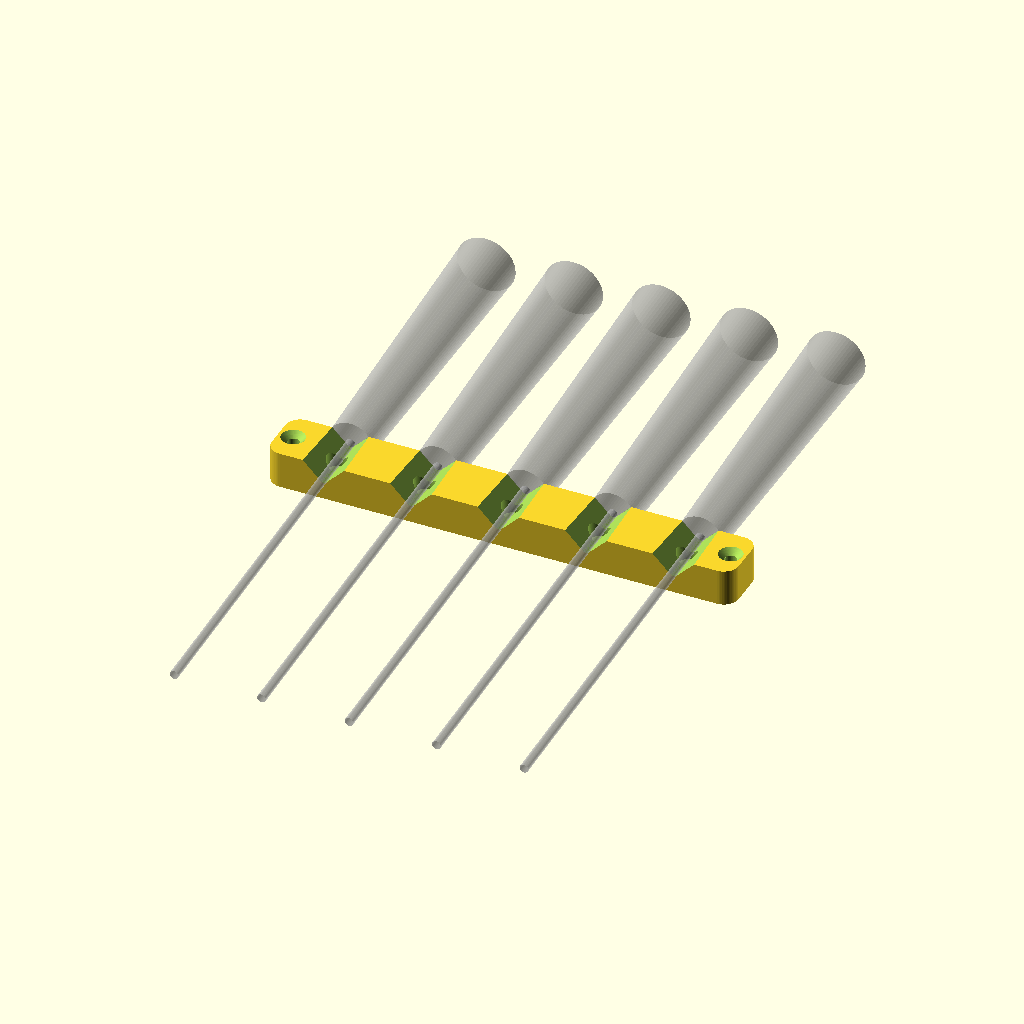
Cell 1: the model at its default parameters.
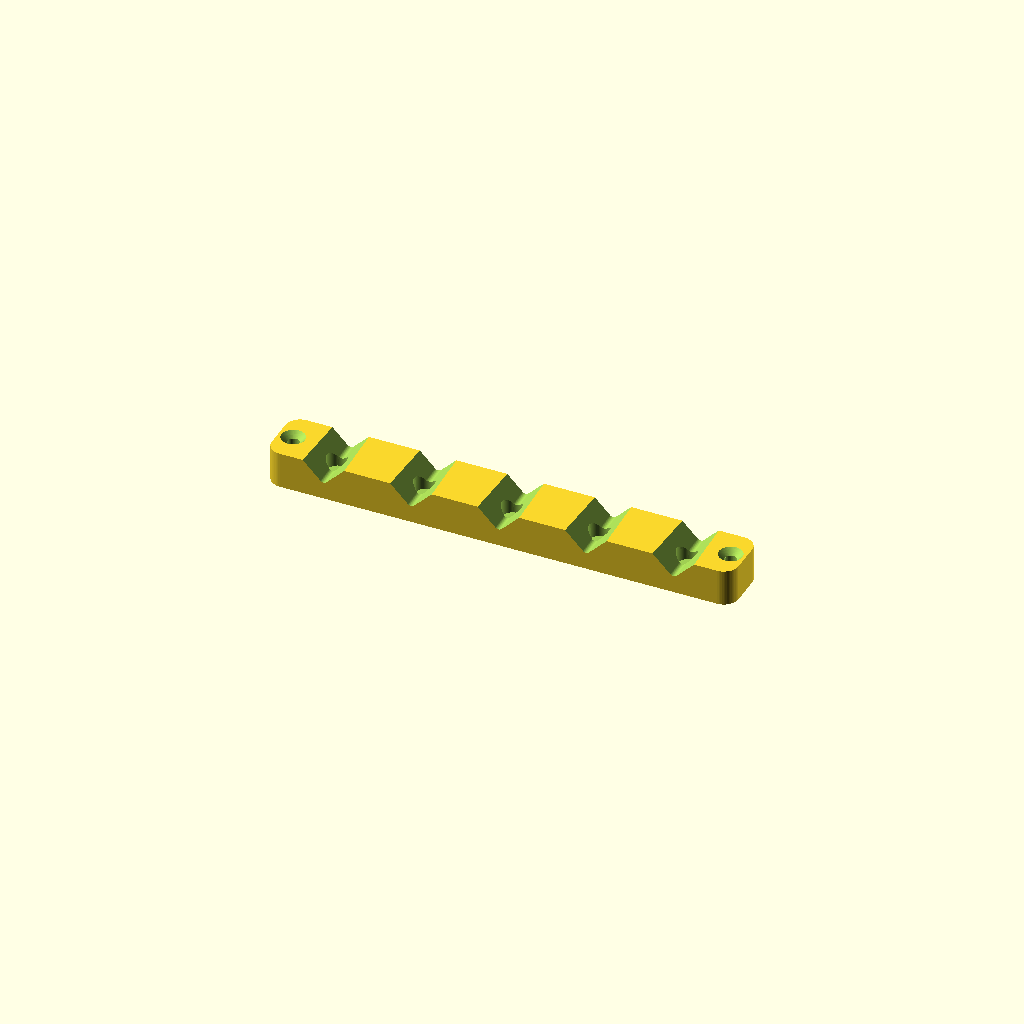
Cell 2: Part = 1 (everything else at default).
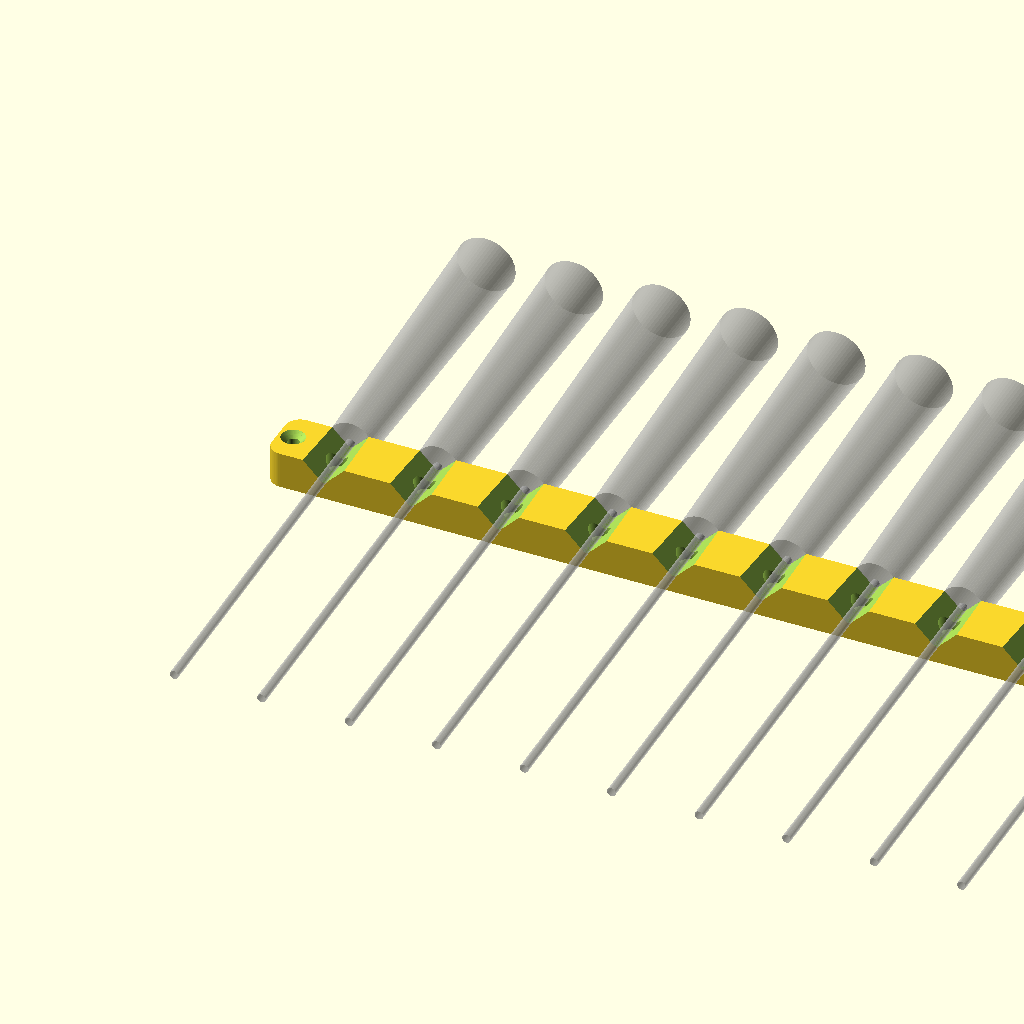
Cell 3: ToolNumber = 10 (everything else at default).
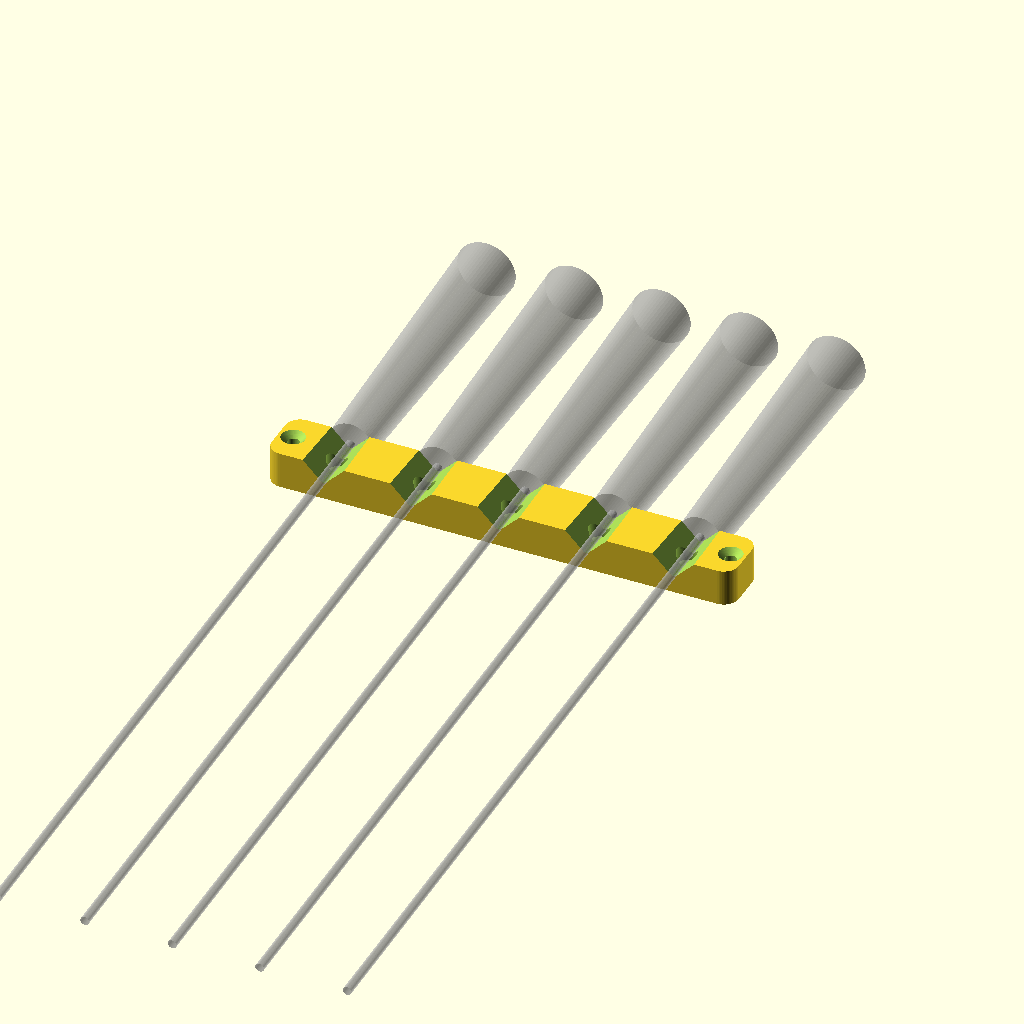
Cell 4: the same model with ToolBodyLength = 260.
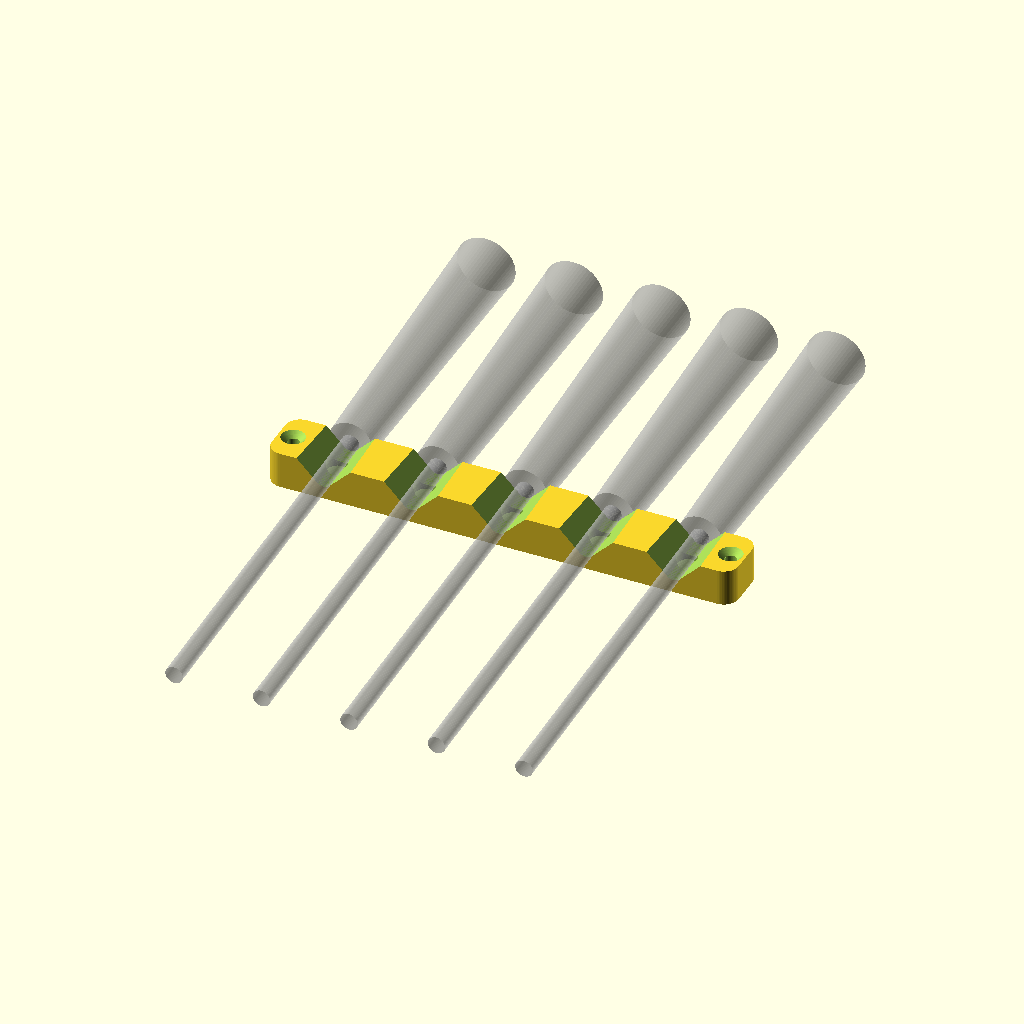
Cell 5: the same model with ToolBodyDiameter = 6.
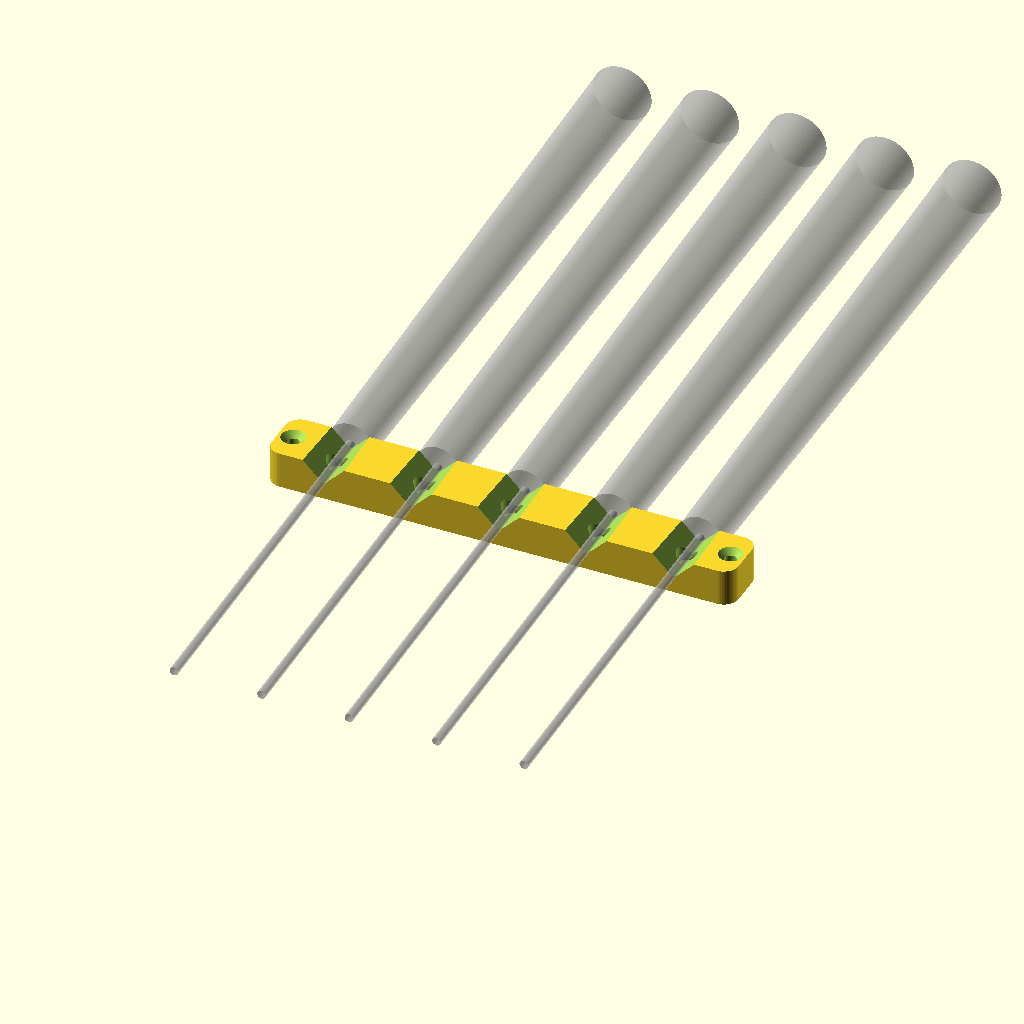
Cell 6 — ToolHandleLength set to 200, the other parameters unchanged.
All cells are drawn from one camera (rotation 55°, 0°, 25°, orthographic, colour scheme Cornfield), so only the parameter changes between them.
Source of the model, scadFiles/1435935/2267854.scad:
/***********************************************************************
Name ......... : ToolMagneticHolder.scad
Content ...... : Generates a row of magnet holders to hang long tools
                 with handle like screwdrivers
Author ....... : Jean-Etienne BOUVET (Jeet)
Version ...... : V1.0 du 22/03/2016
Licence ...... : GPL
***********************************************************************/
/* [Display] */
Part = 0; // [0:All, 1:Holder]

/* [Tool] */
ToolNumber = 5;
ToolBodyLength = 130;
ToolBodyDiameter = 3;
ToolHandleLength = 100;
ToolHandleBaseDiameter = 15;
ToolHandleHeadDiameter = 20;

/* [Magnet] */
MagnetDiameter = 7;
MagnetThickness = 3;

/* [Block] */
HolderWidth = 20;
HolderDepth = 5;
ScrewDiameter = 4;

/* [Hidden] */
HolderOffset = 10+ToolHandleHeadDiameter;
MinThickness = (ToolHandleBaseDiameter-ToolBodyDiameter)/2;

$fn=60;

Angle = asin(ToolHandleHeadDiameter/2/(ToolBodyLength+ToolHandleLength));

translate([0, 0, MinThickness+ToolBodyDiameter/2]) {
  if(Part == 0) {
    %rotate([Angle, 0, 0]) {
      translate([0, HolderWidth-ToolBodyLength, 0])
        linearMatrix(numberX=ToolNumber, offsetX=HolderOffset)
          rotate([90, 0, 0])
            screwdriver();
    }
  }
  holder();
}

module holder() {
  side = sqrt(2*(HolderDepth+ToolBodyDiameter)*(HolderDepth+ToolBodyDiameter));
  height = MinThickness+HolderDepth+ToolBodyDiameter/2;
  difference() {
    rotate([90, 0, 0]) {
      difference() {
        translate([-HolderOffset/2, height/2-MinThickness-ToolBodyDiameter/2, -3*HolderWidth/4]) {
          minkowski() {
            cube([HolderOffset*ToolNumber, height/2, HolderWidth/2]);
            rotate([90, 0, 0])
              cylinder(d=HolderWidth/2, h=height/2);
          }
        }
        rotate([Angle, 0, 0])
          translate([0, 0, -HolderWidth/2])
            linearMatrix(numberX=ToolNumber, offsetX=HolderOffset) {
              linear_extrude(height=2*HolderWidth, center=true) {
                rotate([0,0,45])
                  minkowski() {
                    square([side, side]);
                    circle(d=ToolBodyDiameter);
                  }
              }
              rotate([-90, 0, 0]) {
                translate([0, 0, -MagnetThickness/2])
                  magnet();
              }
            }
      }
    }
    linearMatrix(numberX=2, offsetX=HolderOffset*ToolNumber)
      translate([-HolderOffset/2, HolderWidth/2, height-MinThickness-ToolBodyDiameter/2])
        screwHole(screwDiameter=ScrewDiameter, screwLength=height+1, headThroatDepth=10, conicHead=true);
  }
}

module magnet() {
  translate([0, 0, -MagnetThickness])
    cylinder(d=MagnetDiameter, h=10*MagnetThickness);
}

module screwdriver() {
  translate([0, 0, -ToolBodyLength]) {
    translate([0, 0, -ToolHandleLength])
      cylinder(d1=ToolHandleHeadDiameter, d2=ToolHandleBaseDiameter, h=ToolHandleLength);
    cylinder(d=ToolBodyDiameter, h=ToolBodyLength);
  }
}

/**
 * Duplicates childrens as many as specify and on specified axis
 */
module linearMatrix(offsetX=1, offsetY=1, offsetZ=1, numberX=1, numberY=1, numberZ=1, center=false) {
  translate(center ? [-(offsetX*(numberX-1))/2, -(offsetY*(numberY-1))/2, -(offsetZ*(numberZ-1))/2, ] : [0, 0, 0]) {
    for(nx=[0:numberX-1]) {
      translate([nx*offsetX, 0, 0])
        for(ny=[0:numberY-1]) {
          translate([0, ny*offsetY, 0])
            for(nz=[0:numberZ-1]) {
              translate([0, 0, nz*offsetZ])
                children();
            }
        }
    }
  }
}

/**
 * Provides a volume corresponding a screw hole with differents throats for screw and/or nut insertion
 */
module screwHole(screwDiameter=3, screwLength=15, headThroatDepth=10, nutDistance=0, nutThroatDepth=0, conicHead=false, seal=false) {
	union() {
		if(headThroatDepth > 0)
		  cylinder(d=2*screwDiameter, h=headThroatDepth);
    if(conicHead) {
      translate([0, 0, 0.01-screwDiameter/2])
        cylinder(d1=screwDiameter, d2=2*screwDiameter, h=screwDiameter/2);
    }
    if(seal && nutDistance>0) {
      translate([0, 0, 0.2-nutDistance])
        cylinder(d=screwDiameter, h=nutDistance-0.4);
      translate([0, 0, -screwLength])
        cylinder(d=screwDiameter, h=screwLength-nutDistance-screwDiameter-0.2);
    } else {
      translate([0, 0, 0.01-screwLength])
        cylinder(d=screwDiameter, h=screwLength+0.01-(seal ? 0.2 : 0));
    }
		if(nutDistance>0) {
		  translate([0, 0, -screwDiameter/2-nutDistance]) {
        cylinder(d=2*screwDiameter, h=screwDiameter, center=true, $fn=6);
        if(nutThroatDepth>0) {
          translate([-nutThroatDepth/2, 0, 0])
          cube([nutThroatDepth, 1.8*screwDiameter, screwDiameter], center=true);
        }
		  }
		}
	}
}
Parameter table extracted from the source (name, type, default, range or options):
Part: number, default 0, options 0, 1
ToolNumber: number, default 5
ToolBodyLength: number, default 130
ToolBodyDiameter: number, default 3
ToolHandleLength: number, default 100
ToolHandleBaseDiameter: number, default 15
ToolHandleHeadDiameter: number, default 20
MagnetDiameter: number, default 7
MagnetThickness: number, default 3
HolderWidth: number, default 20
HolderDepth: number, default 5
ScrewDiameter: number, default 4
